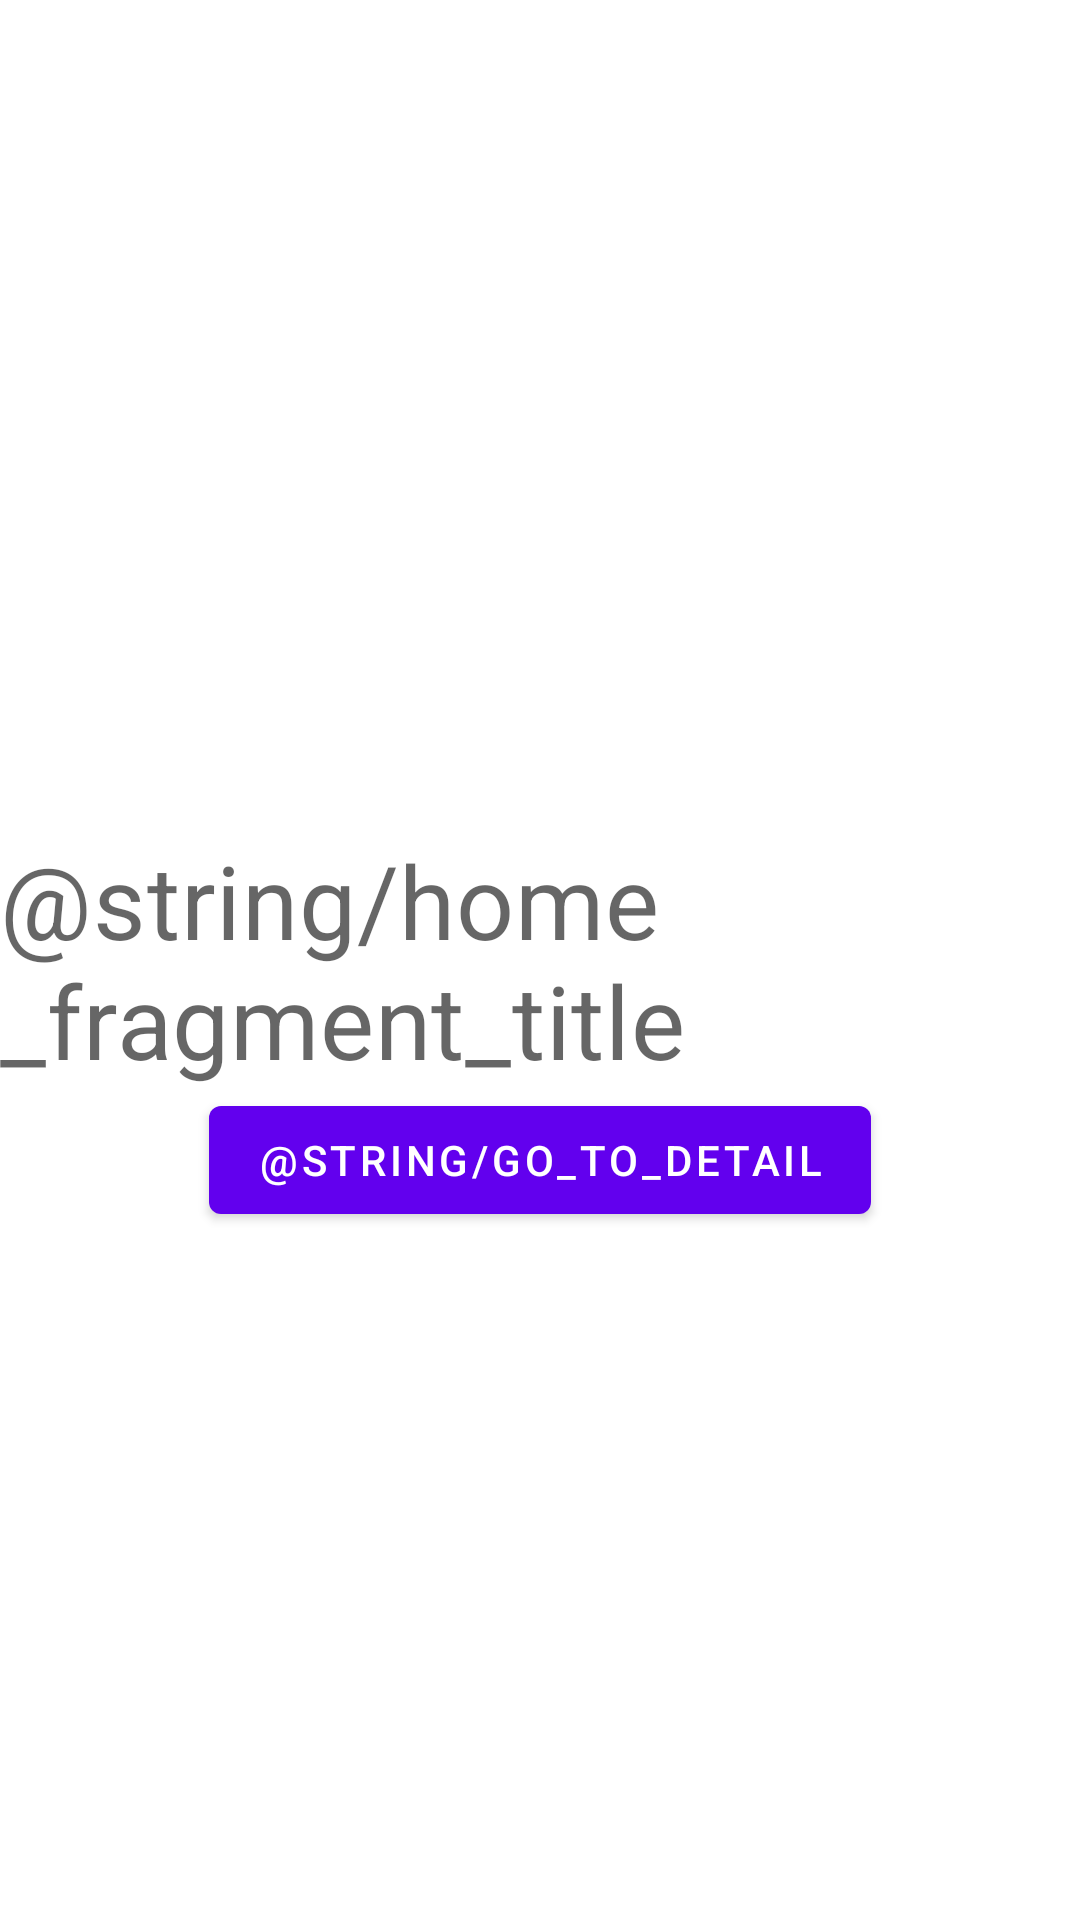

Produce the Android XML layout that renders to this screen, including the resource entries it uses.
<!-- AndroidManifest.xml: application theme Theme.NavigationComponentSample -->
<!-- res/layout/fragment_home.xml -->
<?xml version="1.0" encoding="utf-8"?>
<androidx.constraintlayout.widget.ConstraintLayout xmlns:android="http://schemas.android.com/apk/res/android"
    xmlns:app="http://schemas.android.com/apk/res-auto"
    xmlns:tools="http://schemas.android.com/tools"
    android:layout_width="match_parent"
    android:layout_height="match_parent"
    tools:context=".ui.HomeFragment">

    <com.google.android.material.textview.MaterialTextView
        android:id="@+id/tvFragmentHome"
        style="@style/TextAppearance.MaterialComponents.Headline4"
        android:layout_width="wrap_content"
        android:layout_height="wrap_content"
        android:text="@string/home_fragment_title"
        app:layout_constraintBottom_toBottomOf="parent"
        app:layout_constraintEnd_toEndOf="parent"
        app:layout_constraintHorizontal_bias="0.5"
        app:layout_constraintStart_toStartOf="parent"
        app:layout_constraintTop_toTopOf="parent" />

    <com.google.android.material.button.MaterialButton
        android:id="@+id/btnGoToDetail"
        android:layout_width="wrap_content"
        android:layout_height="wrap_content"
        android:text="@string/go_to_detail"
        app:layout_constraintEnd_toEndOf="parent"
        app:layout_constraintHorizontal_bias="0.5"
        app:layout_constraintStart_toStartOf="parent"
        app:layout_constraintTop_toBottomOf="@+id/tvFragmentHome" />
</androidx.constraintlayout.widget.ConstraintLayout>
<!-- resources referenced by this layout -->
<resources>
  <style name="Theme.NavigationComponentSample" parent="Theme.MaterialComponents.DayNight.DarkActionBar">
          
          <item name="colorPrimary">@color/purple_500</item>
          <item name="colorPrimaryVariant">@color/purple_700</item>
          <item name="colorOnPrimary">@color/white</item>
          
          <item name="colorSecondary">@color/teal_200</item>
          <item name="colorSecondaryVariant">@color/teal_700</item>
          <item name="colorOnSecondary">@color/black</item>
          
          <item name="android:statusBarColor" tools:targetApi="l">?attr/colorPrimaryVariant</item>
          
      </style>
  <!-- not gathered from this repository: default colours our renderer supplied (Android Studio template values) -->
  <color name="purple_500">#FF6200EE</color>
  <color name="purple_700">#FF3700B3</color>
  <color name="teal_200">#FF03DAC5</color>
  <color name="teal_700">#FF018786</color>
  <color name="black">#FF000000</color>
  <color name="white">#FFFFFFFF</color>
</resources>
